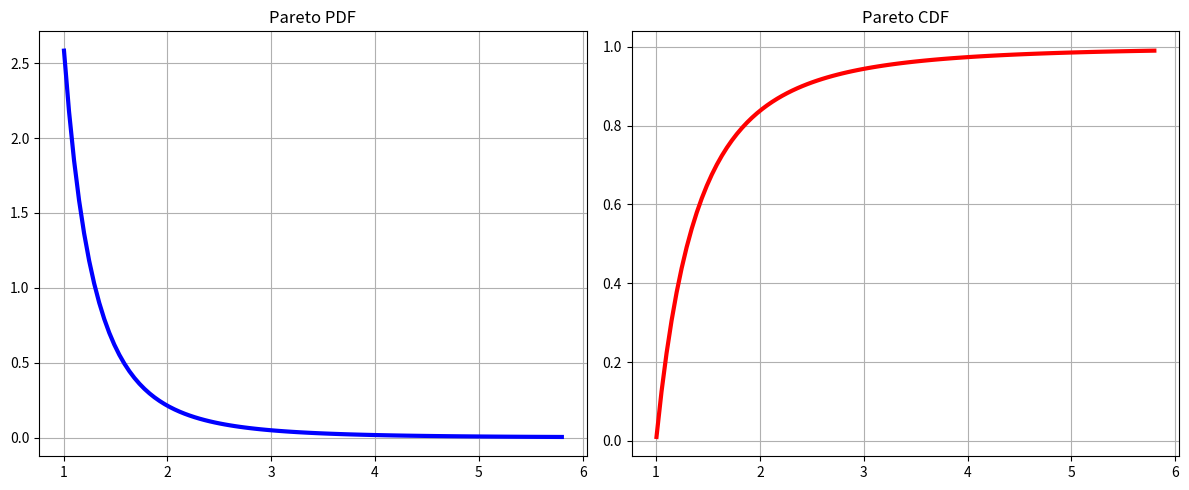

Python code for this plot:
'''
Un ejemplo de como generar la CDF y la PDF para una
distribucion de datos aleatorios usando el modulo
scipy.stats
'''

#LIBRERIAS FUNDAMENTALES
import numpy as np
from scipy import stats
import matplotlib.pyplot as plt

'''
La distribucion de Pareto tiene un parametro b.
Vamos a elegir cualquier valor para b
'''
b = 2.62
#tamano del eje x:
x = np.linspace(stats.pareto.ppf(0.01, b), stats.pareto.ppf(0.99, b), 100)


pdf = stats.pareto.pdf(x, b)
cdf = stats.pareto.cdf(x, b)

#ploteando resultados
fig, ax = plt.subplots(1, 2, figsize = (12, 5), tight_layout = True)

#PDF
ax[0].set_title('Pareto PDF')
ax[0].plot(x, pdf, lw = 3, color = 'b')
ax[0].grid()

#CDF
ax[1].set_title('Pareto CDF')
ax[1].plot(x, cdf, lw = 3, color = 'r')
ax[1].grid()

#visualizando
plt.show()

